Run: headless pygame with SDL's dummy video driver; simulated clock (each Clock.tick advances the game by its frame time, no real sleeping); random seed 0; keys injected as events and as key.get_pressed() state; mouse plan: one left click at the window centre at the start of phase 2, then a move to the lower-right quarter at the start of phase 3.
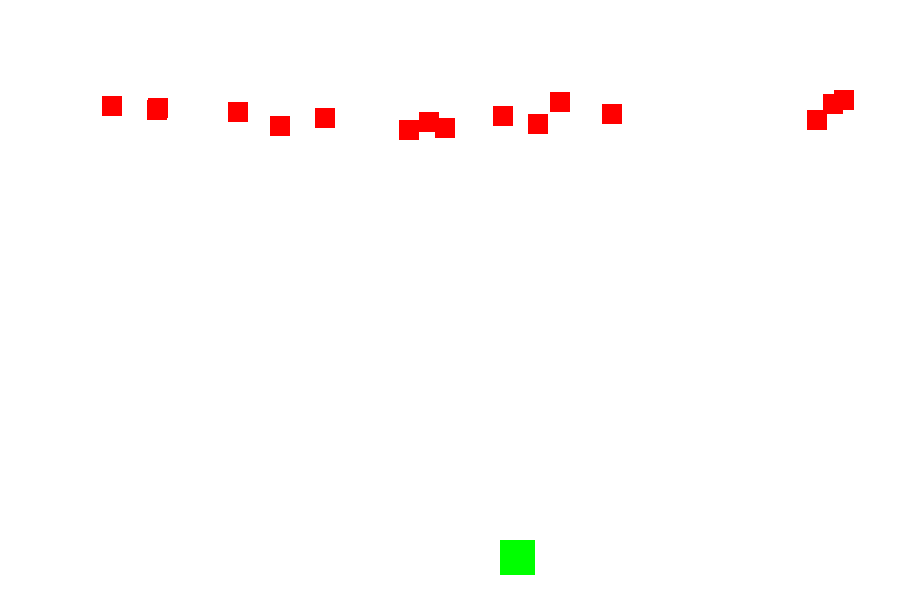
Frame 1 of 4 · flips 1–60 · no input
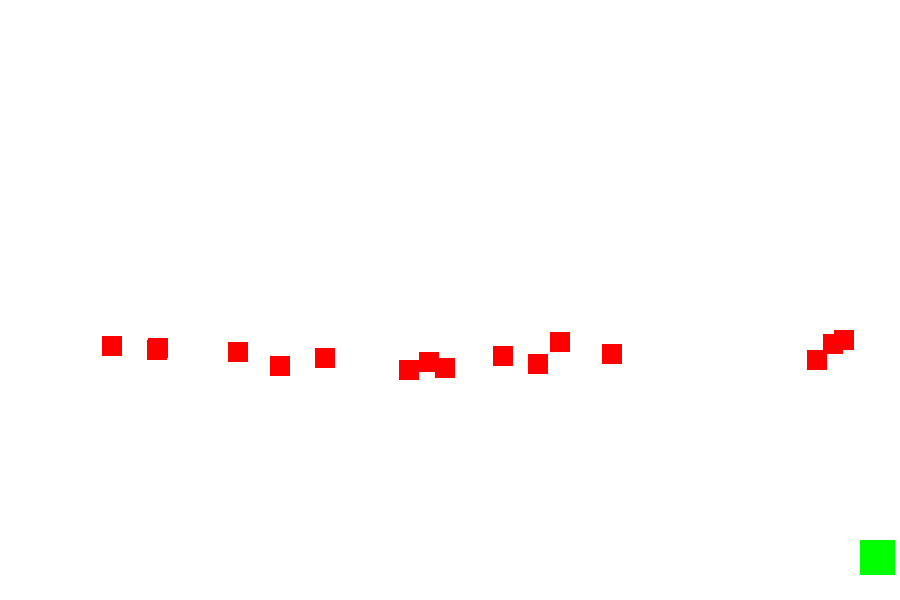
Frame 2 of 4 · flips 61–180 · clicked the window centre · tapped SPACE, RETURN · held RIGHT (→), D
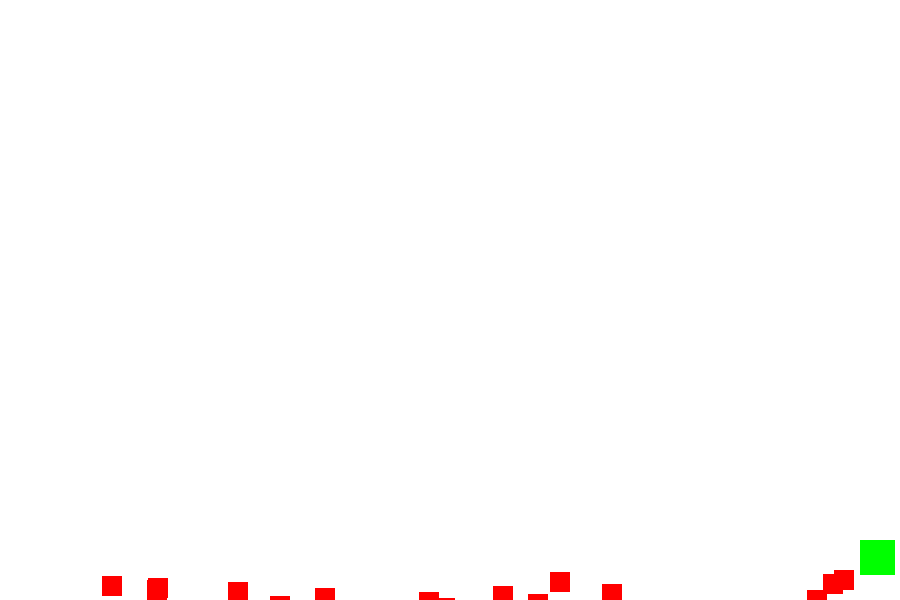
Frame 3 of 4 · flips 181–300 · moved the mouse to the lower-right quarter · held DOWN (↓), S
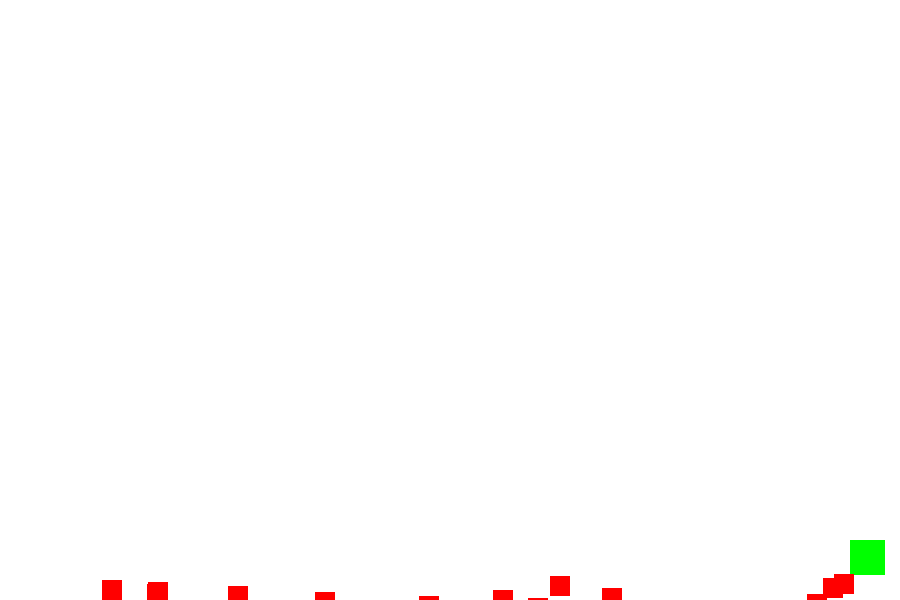
Frame 4 of 4 · flips 301–420 · held LEFT (←), A, UP (↑), W

The pygame program that drew these frames:

import pygame
import sys
import math
import random
pygame.init()
clock = pygame.time.Clock()
screen = pygame.display.set_mode([900, 600])
exit_game = True
velocity = 0
friction = 0.07
player_x = 500
shoot = False
enemybullets = []
playerbullets = []
obstacles = []
upgrades = []
upgrade = False
timeup = 0

class Obstacle:
    def __init__(self):
        self.x = random.randint(5,895)
        self.y = 0
    def move(self):
        self.y += 2
    def render(self,screen):
        self.obrect = pygame.Rect(self.x,self.y,20,20)
        pygame.draw.rect(screen,(255,0,0),self.obrect)

class Bullet:
    def __init__(self,x,y):
        self.x = x
        self.y = y
        self.bulletrect = pygame.Rect(self.x,self.y,10,15)

    def render(self,screen):
        self.bulletrect = pygame.Rect(self.x,self.y,10,15)
        pygame.draw.rect(screen,(0,255,255),self.bulletrect)

    def playermove(self):
        self.y -= 3
    def enemymove(self):
        self.y +=5

class Increasenumbullets:
    def __init__(self):
        self.x = random.randint(5, 895)
        self.y = 0

    def move(self):
        self.y += 1

    def render(self):
        self.uprect = pygame.Rect(self.x,self.y,30,30)
        pygame.draw.rect(screen,(0,0,255),self.uprect)

while exit_game:

    if upgrade:
        timeup += 0.1

        if timeup >= 100:
            upgrade = False
            timeup = 0

    upchance = random.randint(0,1000)
    clock.tick(100)
    screen.fill((255, 255, 255))
    
    for event in pygame.event.get():
        if event.type == pygame.QUIT:
            pygame.quit()
            sys.exit()

        elif event.type == pygame.MOUSEBUTTONDOWN:
            shoot = True
            
        elif event.type == pygame.MOUSEBUTTONUP:
            shoot = False

        elif event.type == pygame.KEYDOWN:
            if event.key == pygame.K_a:
                velocity = -5  
            elif event.key == pygame.K_d:
                velocity = 5  

        elif event.type == pygame.KEYUP:
            if event.key == pygame.K_a:
                velocity = 0 
            elif event.key == pygame.K_d:
                    velocity = 0

    if upchance == 10 and upgrade == False:
        upgrades.append(Increasenumbullets())

    if upgrade:
        pygame.draw.rect(screen,(0,0,255),pygame.Rect(880,580,40,40))
    for u in upgrades:
        u.move()
        u.render()

    if len(obstacles) <= 15:
        obstacles.append(Obstacle())

    if shoot:
        if upgrade:
            playerbullets.append(Bullet((player_x + 25),540))
            playerbullets.append(Bullet((player_x ),540))
        else:
            playerbullets.append(Bullet((player_x +10),540))

    for obstacle in obstacles:
        if obstacle.y >= 610:
            obstacles.remove(obstacle)
        obstacle.move()
    
    for bullet in playerbullets:
        if bullet.y <= 0:
            playerbullets.remove(bullet)
        bullet.playermove()

    for bullet in enemybullets:
        if bullet.y <= 0:
            enemybullets.remove(bullet)
        bullet.enemymove()
    if len(playerbullets) >= 1:
        shoot = False

    for enemy in obstacles:
        if enemy.x == player_x:
            enemybullets.append(Bullet(enemy.x, enemy.y))

    player_x += velocity
            
    if player_x < 0:
        player_x = 0
        velocity = 0
    elif player_x > 860:  
        player_x = 860
        velocity = 0

    player = pygame.Surface((35, 35))
    playerrect = pygame.Rect(player_x, 540, 35, 35)
    player.fill((0, 255, 0))
    screen.blit(player, (player_x, 540))

    for obstacle in obstacles:
        obstacle.render(screen)
    for bullet in enemybullets:
        bullet.render(screen)

    for bullet in playerbullets:
        bullet.render(screen)

    for obstacle in obstacles:
        if playerrect.colliderect(obstacle.obrect):
            pygame.quit()
            sys.exit()

    for u in upgrades:
        if playerrect.colliderect(u.uprect):
            upgrades.remove(u)
            upgrade = True

    for ebullet in enemybullets:
        if playerrect.colliderect(ebullet.bulletrect):
            pygame.quit()
            sys.exit()

    for bullet in playerbullets:
        bulletrect = bullet.bulletrect
        for obstacle in obstacles:
            if bulletrect.colliderect(obstacle.obrect) and bullet in playerbullets:
                obstacles.remove(obstacle)
                playerbullets.remove(bullet)
    
    pygame.display.flip()
